The GitHub repository Charifabenfraj/PlantGuard_AI contains a labelled image folder "dataset_preprocessed" with 5 categories: pepper bell bacterial spot, pepper bell healthy, potato early blight, potato healthy, tomato mosaic virus. Examples follow, each with its label.

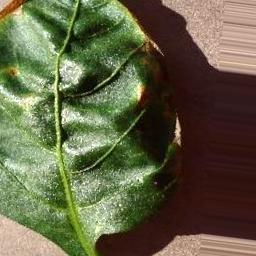
Label: pepper bell bacterial spot

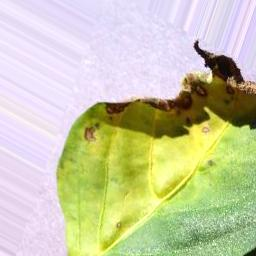
Label: pepper bell bacterial spot

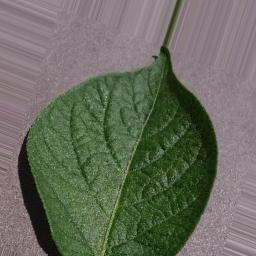
Label: potato healthy

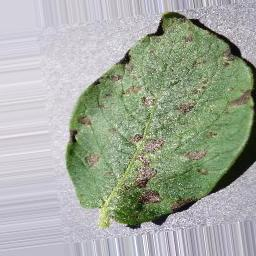
Label: potato early blight

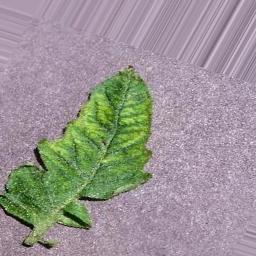
Label: tomato mosaic virus

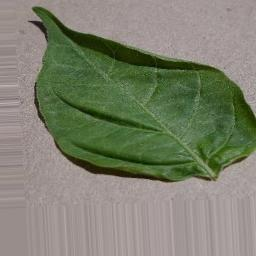
Label: pepper bell healthy
